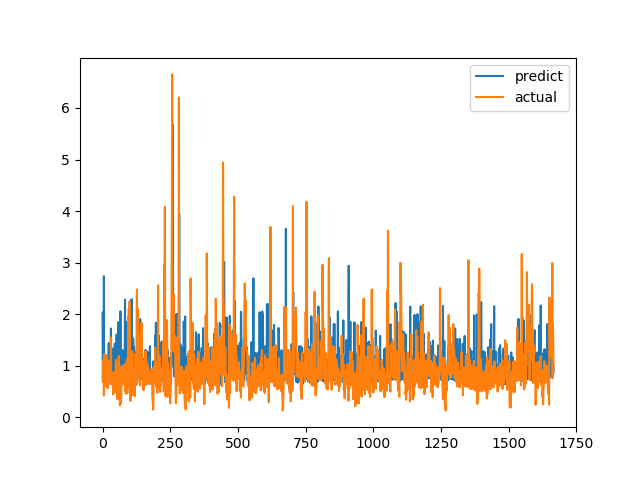

Data behind this chart, as committed beside it:
predict, actual
2.029, 0.6915
0.9043, 0.8558
0.7515, 0.7094
2.003, 1.015
0.7957, 1.116
2.736, 0.4183
0.7323, 1.002
0.7894, 1.219
0.8097, 1.143
0.8, 0.6528
0.7812, 0.6747
0.8451, 0.601
0.6851, 0.6695
0.7948, 0.6538
0.7859, 0.7814
0.7934, 1.206
0.8049, 0.8469
0.7829, 0.8286
0.8307, 0.6482
0.8061, 0.5624
1.152, 0.7183
0.7911, 1.1
0.8128, 0.9542
1.439, 0.729
0.7166, 0.6694
1.324, 0.8631
0.726, 0.6465
0.6988, 0.8223
1.137, 0.9236
0.67, 0.8301
0.7288, 1.067
1.722, 1.546
1.056, 0.6827
0.7002, 0.6386
0.8316, 0.6464
1.334, 0.6881
0.6816, 0.7274
0.9839, 0.65
0.8116, 0.8694
0.8397, 0.4409
1.162, 0.4519
1.165, 0.7575
1.327, 0.4952
1.107, 0.6851
1.35, 0.7244
1.428, 0.8654
1.41, 0.74
1.223, 0.8071
0.7328, 0.8204
1.119, 1.114
0.7474, 1.109
0.8123, 0.4751
1.602, 1.039
1.222, 0.9458
0.8774, 0.7878
0.7339, 0.3505
1.078, 0.9368
0.7795, 0.9868
0.8148, 0.647
1.844, 1.03
... 1,606 more rows
